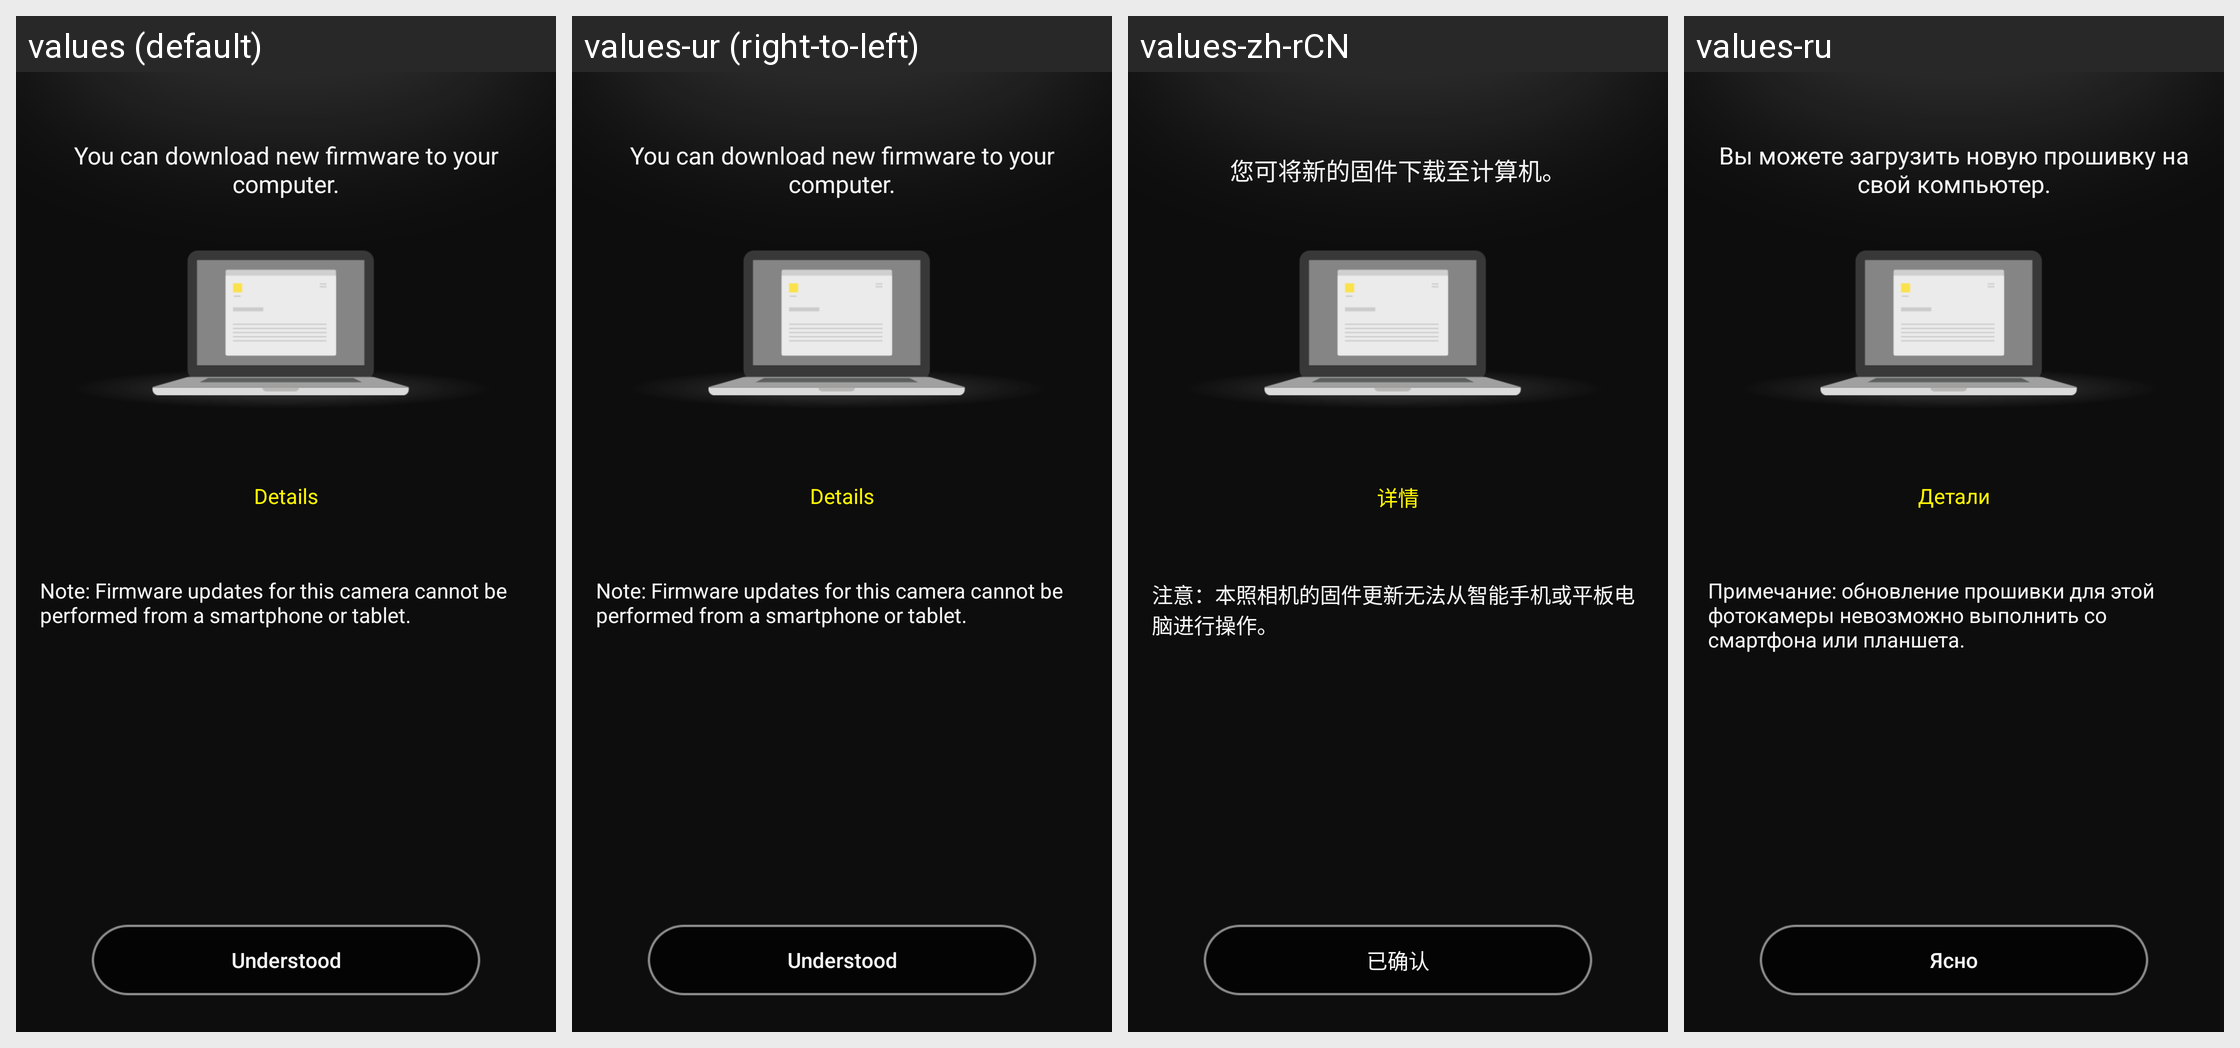

The Android screen above is rendered under several locales of the same app. Produce the string resources it draws, with the default and per-locale values.
Android screen res/layout/fragment_firm_up_use_pc.xml rendered under 4 locales, left to right: values (default), values-ur (right-to-left), values-zh-rCN, values-ru. Device: Nexus 5 (rendered at 1080×1920; each locale shown at half size, 540×960, under a caption strip naming it); theme AppTheme.
Other locales in the repository, not shown: values-af, values-am, values-ar, values-as, values-az, values-be, values-bg, values-bn, values-bs, values-ca, values-cs, values-da, values-el, values-en-rCA, values-en-rGB, values-en-rIN, values-en-rXC, values-es, values-es-rUS, values-et, values-eu, values-fa, values-fi, values-fr, values-fr-rCA, values-gl, values-gu, values-hi, values-hr, values-hu, values-hy, values-in, values-is, values-iw, values-ka, values-kk, values-km, values-kn, values-ky, values-lo, values-lt, values-lv, values-mk, values-ml, values-mn, values-mr, values-ms, values-my, values-nb, values-ne, values-nl, values-or, values-pa, values-pl, values-pt, values-pt-rBR, values-pt-rPT, values-ro, values-si, values-sk, values-sl, values-sq, values-sr, values-sv, values-sw, values-ta, values-te, values-th, values-tl, values-tr, values-uk, values-uz, values-vi, values-zh-rHK, values-zu.
Strings drawn on this screen, with the default value and each locale's value (text and hints the layout hard-codes, and strings that could not be matched under every locale, appear in the picture but are not listed):

camera5_btn_close
  values: Understood
  values-ur: Understood  [not translated; the default value is used]
  values-zh-rCN: 已确认
  values-ru: Ясно

MID_FWU_CAN_DOWNLOAD
  values: You can download new firmware to your computer.
  values-ur: You can download new firmware to your computer.  [not translated; the default value is used]
  values-zh-rCN: 您可将新的固件下载至计算机。
  values-ru: Вы можете загрузить новую прошивку на свой компьютер.

MID_FWU_CONFIRM_VERSION_UP
  values: Details
  values-ur: Details  [not translated; the default value is used]
  values-zh-rCN: 详情
  values-ru: Детали

MID_FWU_ACCESS_WEB_SITE
  values: Note: Firmware updates for this camera cannot be performed from a smartphone or tablet.
  values-ur: Note: Firmware updates for this camera cannot be performed from a smartphone or tablet.  [not translated; the default value is used]
  values-zh-rCN: 注意：本照相机的固件更新无法从智能手机或平板电脑进行操作。
  values-ru: Примечание: обновление прошивки для этой фотокамеры невозможно выполнить со смартфона или планшета.
